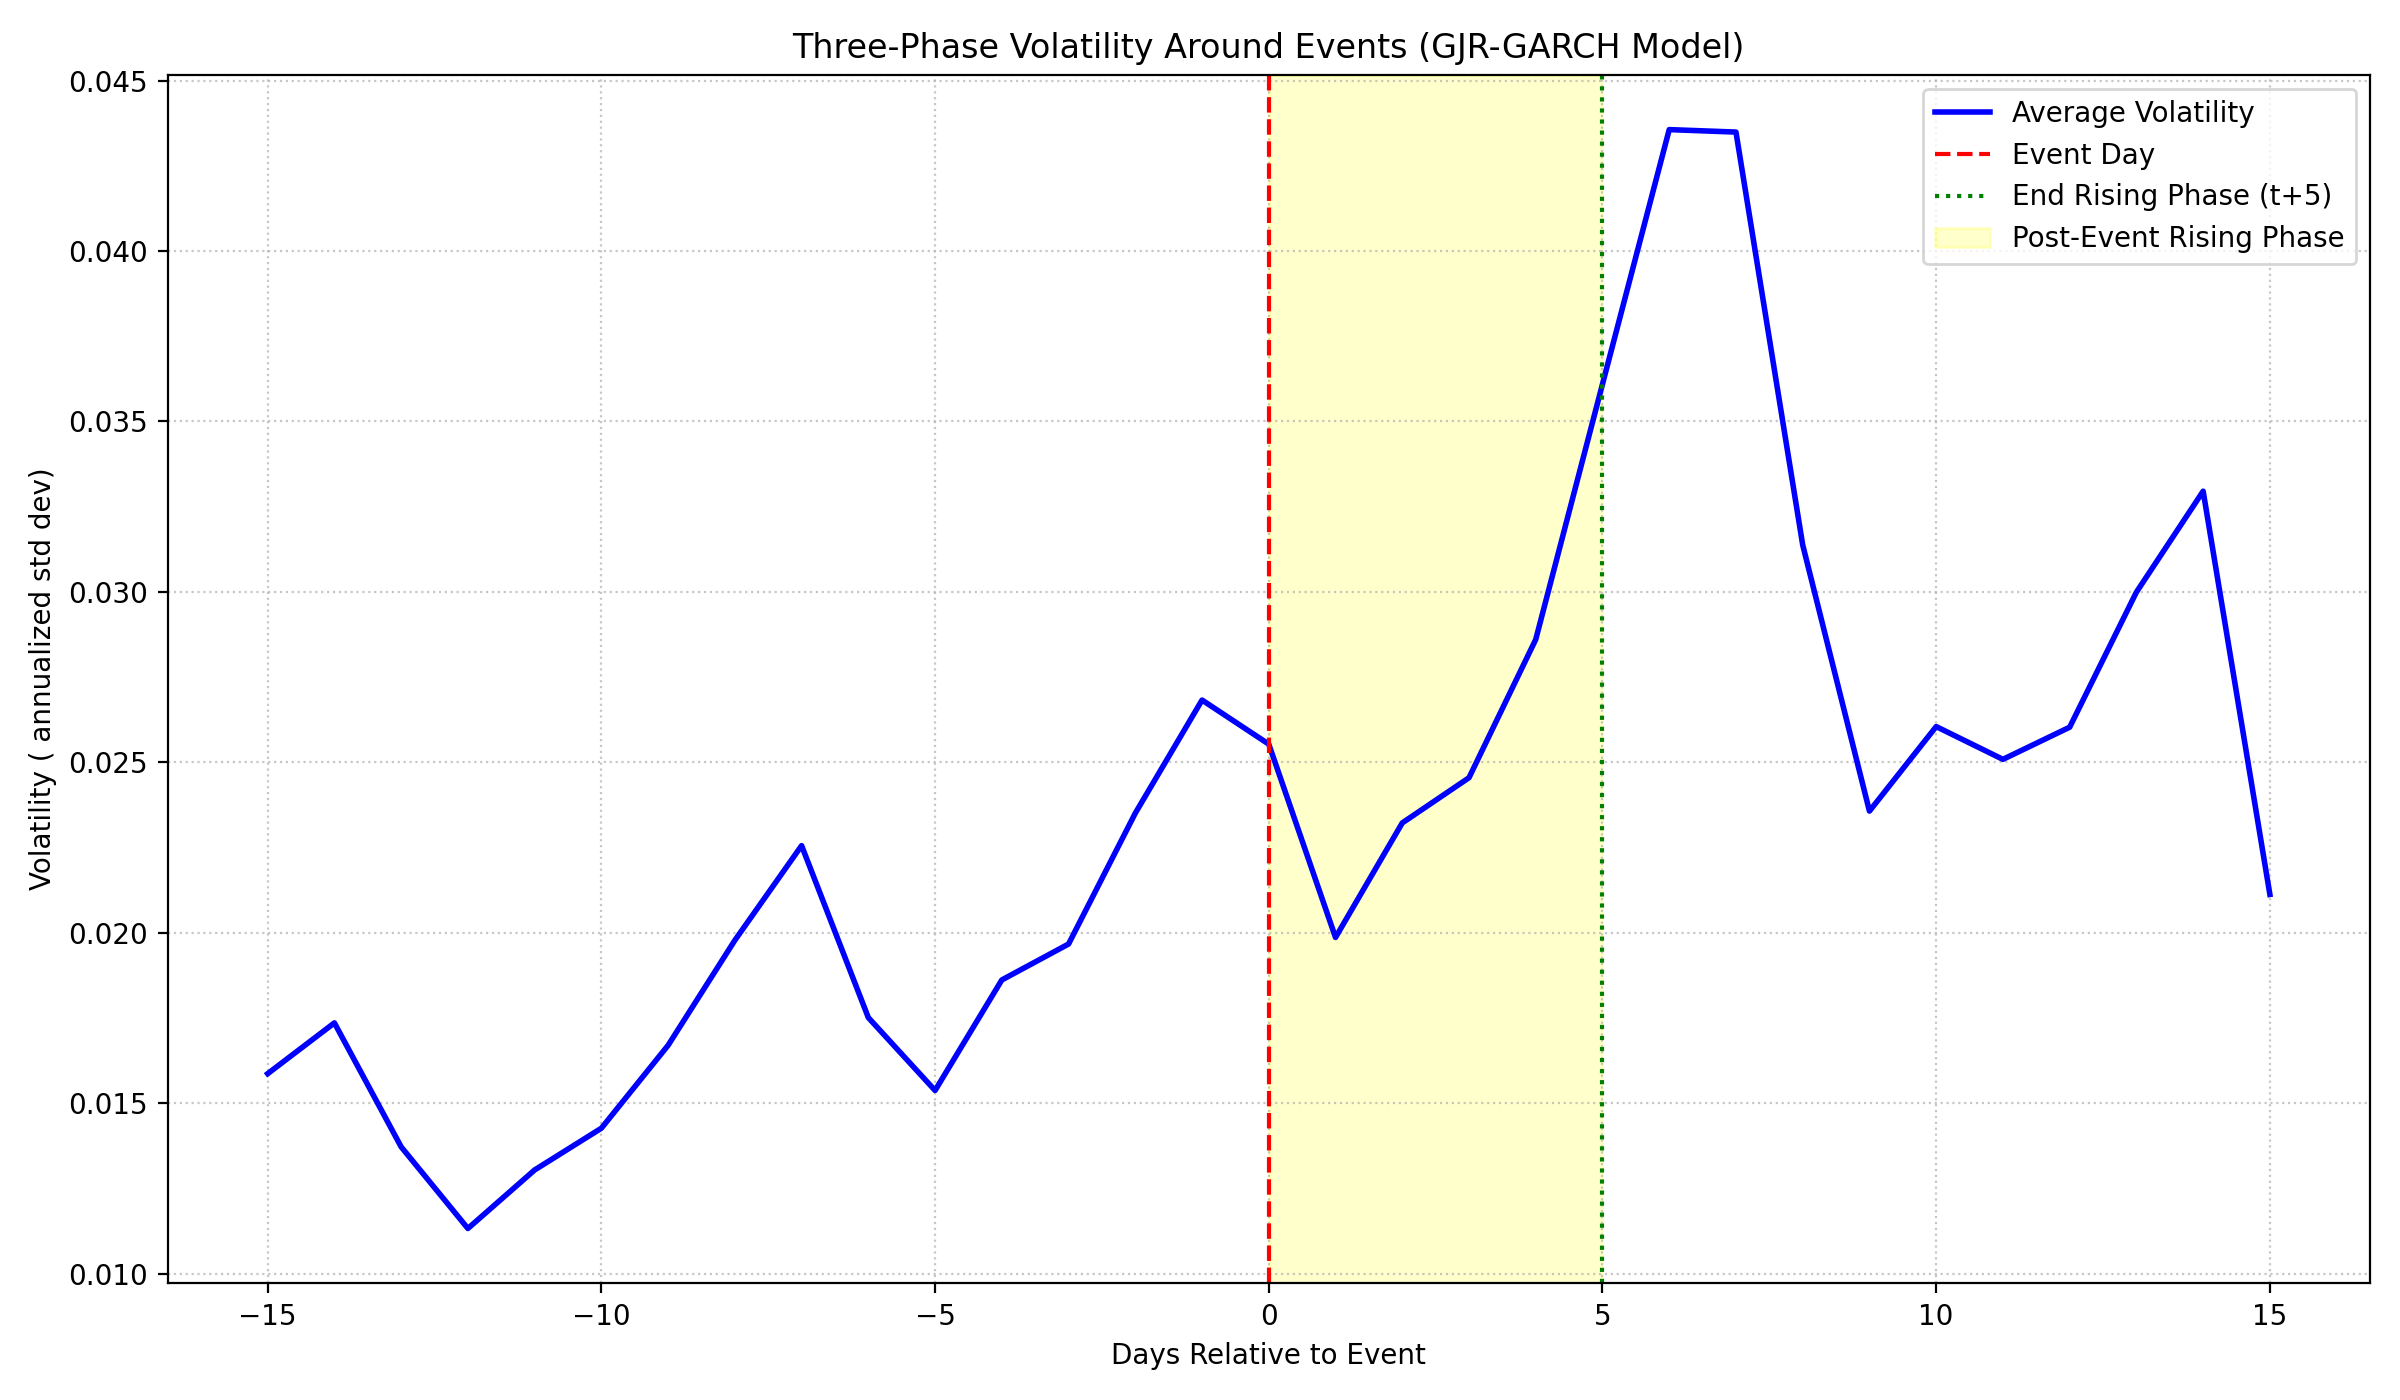

The file beside this chart, header and first rows:
days_to_event, avg_volatility, median_volatility, std_volatility, count
-15, 0.01586, 0.01066, 0.02226, 1064
-14, 0.01735, 0.01207, 0.02111, 1064
-13, 0.01372, 0.008435, 0.02031, 1064
-12, 0.01132, 0.004839, 0.02092, 1064
-11, 0.01304, 0.007814, 0.01712, 1064
-10, 0.01426, 0.008716, 0.01419, 1064
-9, 0.0167, 0.0106, 0.02272, 1064
-8, 0.01978, 0.01302, 0.02621, 1064
-7, 0.02256, 0.01561, 0.02634, 1064
-6, 0.01751, 0.01071, 0.02485, 1064
-5, 0.01537, 0.006215, 0.02358, 1064
-4, 0.01861, 0.01072, 0.02287, 1064
-3, 0.01967, 0.01238, 0.02135, 1064
-2, 0.02351, 0.01529, 0.02833, 1064
-1, 0.02683, 0.01855, 0.03024, 1064
0, 0.02553, 0.0182, 0.02535, 1064
1, 0.01986, 0.01185, 0.02664, 1064
2, 0.02322, 0.007078, 0.08889, 1064
3, 0.02455, 0.01234, 0.04003, 1064
4, 0.0286, 0.01529, 0.04555, 1064
5, 0.0361, 0.01876, 0.1001, 1064
6, 0.04356, 0.02462, 0.104, 1064
7, 0.04349, 0.02566, 0.08981, 1064
8, 0.03138, 0.01598, 0.07998, 1064
9, 0.02357, 0.007877, 0.06826, 1064
10, 0.02605, 0.01369, 0.03982, 1064
11, 0.02509, 0.01383, 0.03453, 1064
12, 0.02603, 0.01491, 0.05551, 1064
13, 0.02999, 0.01817, 0.05512, 1064
14, 0.03295, 0.0206, 0.05351, 1064
15, 0.02112, 0.01189, 0.04169, 1064
